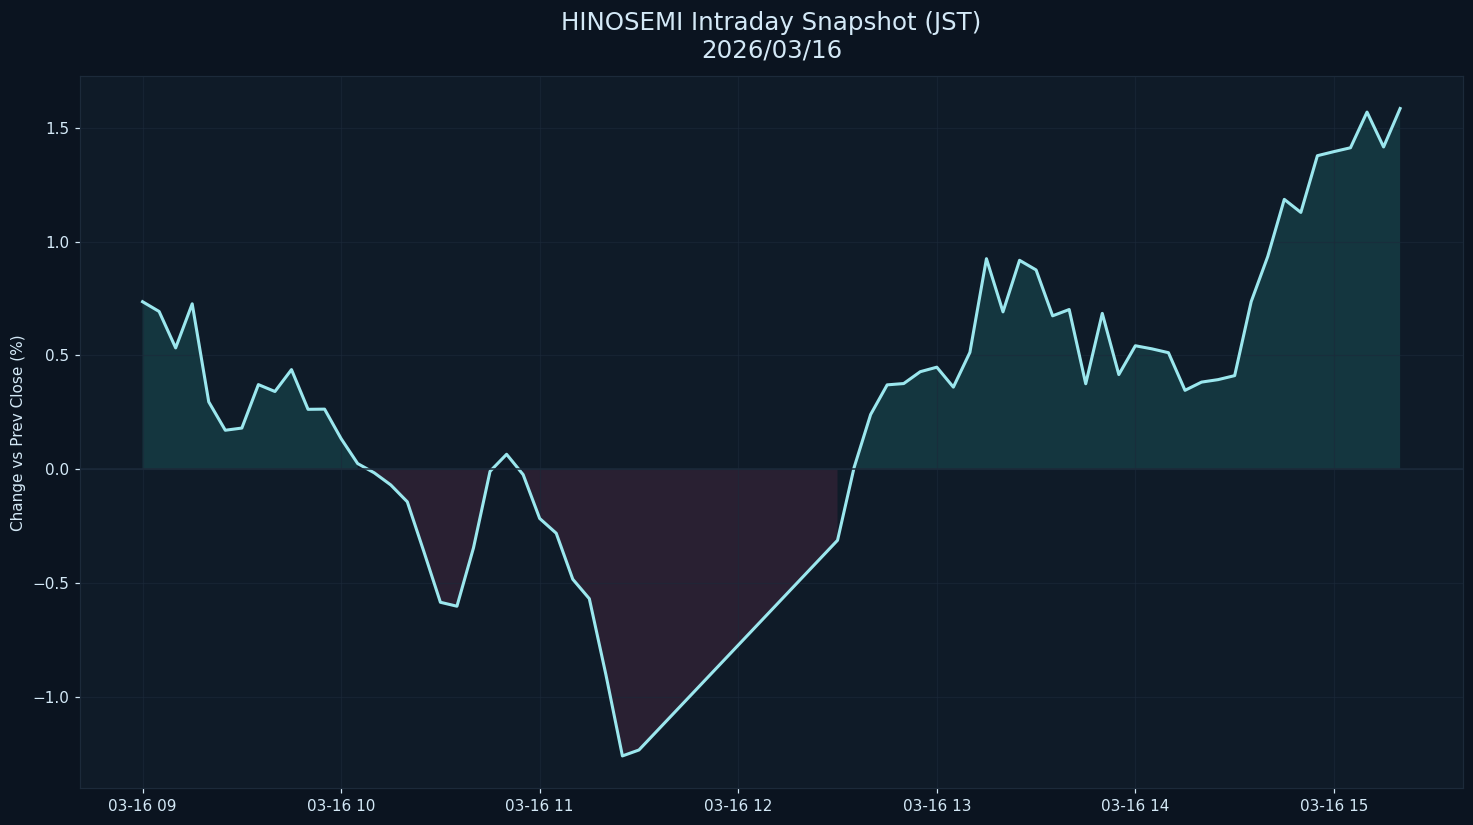

The file beside this chart, header and first rows:
datetime_jst, pct
2026-03-16 09:00:00+09:00, 0.7357
2026-03-16 09:05:00+09:00, 0.6929
2026-03-16 09:10:00+09:00, 0.5329
2026-03-16 09:15:00+09:00, 0.7264
2026-03-16 09:20:00+09:00, 0.2959
2026-03-16 09:25:00+09:00, 0.1714
2026-03-16 09:30:00+09:00, 0.1809
2026-03-16 09:35:00+09:00, 0.3718
2026-03-16 09:40:00+09:00, 0.3415
2026-03-16 09:45:00+09:00, 0.4376
2026-03-16 09:50:00+09:00, 0.2632
2026-03-16 09:55:00+09:00, 0.2641
2026-03-16 10:00:00+09:00, 0.1345
2026-03-16 10:05:00+09:00, 0.02505
2026-03-16 10:10:00+09:00, -0.01547
2026-03-16 10:15:00+09:00, -0.06873
2026-03-16 10:20:00+09:00, -0.1429
2026-03-16 10:25:00+09:00, -0.3613
2026-03-16 10:30:00+09:00, -0.5839
2026-03-16 10:35:00+09:00, -0.6013
2026-03-16 10:40:00+09:00, -0.3448
2026-03-16 10:45:00+09:00, -0.009052
2026-03-16 10:50:00+09:00, 0.06577
2026-03-16 10:55:00+09:00, -0.02336
2026-03-16 11:00:00+09:00, -0.216
2026-03-16 11:05:00+09:00, -0.2809
2026-03-16 11:10:00+09:00, -0.4828
2026-03-16 11:15:00+09:00, -0.5682
2026-03-16 11:20:00+09:00, -0.901
2026-03-16 11:25:00+09:00, -1.259
2026-03-16 11:30:00+09:00, -1.232
2026-03-16 12:30:00+09:00, -0.3118
2026-03-16 12:35:00+09:00, 0.007359
2026-03-16 12:40:00+09:00, 0.2403
2026-03-16 12:45:00+09:00, 0.3706
2026-03-16 12:50:00+09:00, 0.3764
2026-03-16 12:55:00+09:00, 0.4284
2026-03-16 13:00:00+09:00, 0.4483
2026-03-16 13:05:00+09:00, 0.3607
2026-03-16 13:10:00+09:00, 0.5133
2026-03-16 13:15:00+09:00, 0.9246
2026-03-16 13:20:00+09:00, 0.6911
2026-03-16 13:25:00+09:00, 0.9174
2026-03-16 13:30:00+09:00, 0.8751
2026-03-16 13:35:00+09:00, 0.6738
2026-03-16 13:40:00+09:00, 0.7014
2026-03-16 13:45:00+09:00, 0.3755
2026-03-16 13:50:00+09:00, 0.6844
2026-03-16 13:55:00+09:00, 0.4158
2026-03-16 14:00:00+09:00, 0.5423
2026-03-16 14:05:00+09:00, 0.5287
2026-03-16 14:10:00+09:00, 0.5118
2026-03-16 14:15:00+09:00, 0.3467
2026-03-16 14:20:00+09:00, 0.3827
2026-03-16 14:25:00+09:00, 0.3936
2026-03-16 14:30:00+09:00, 0.4112
2026-03-16 14:35:00+09:00, 0.7362
2026-03-16 14:40:00+09:00, 0.9341
2026-03-16 14:45:00+09:00, 1.185
2026-03-16 14:50:00+09:00, 1.128
... 6 more rows
